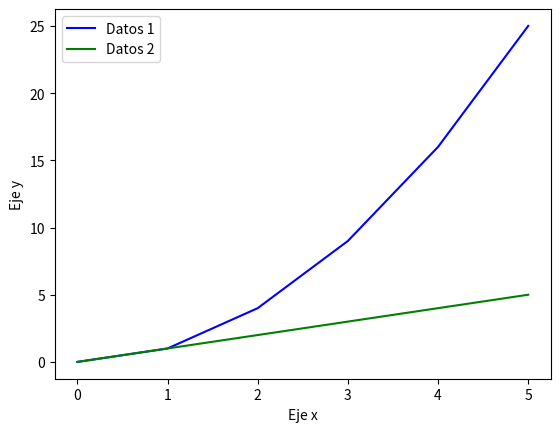

Recreate this plot in Python.
import matplotlib.pyplot as plt
x = [0, 1, 2, 3, 4, 5]
y1 = [0, 1, 4, 9, 16, 25]
y2 = [0, 1, 2, 3, 4, 5]
plt.plot(x, y1, label = "Datos 1", color = "blue")
plt.plot(x, y2, label = "Datos 2", color = "green")
plt.legend()
plt.xlabel("Eje x")
plt.ylabel("Eje y")
plt.show()
